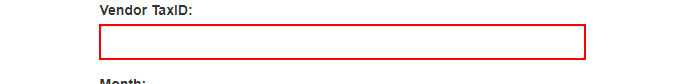
Task: - Baixa todos os relatórios mensais de um fornecedor específico e
gera um relatório anual;
Workflow: System1_DownloadMonthlyReports

Step 1: type [in_TaxID] into the text box in window 'ACME System 1 - Download Monthly Report' (chrome.exe)

Step 2: select [month] in the drop-down in window 'ACME System 1 - Download Monthly Report' (chrome.exe) (no picture)

Step 3: select [in_Year] in the drop-down in window 'ACME System 1 - Download Monthly Report' (chrome.exe) (no picture)

Step 4: click on the button in window 'ACME System 1 - Download Monthly Report' (chrome.exe) (no picture)

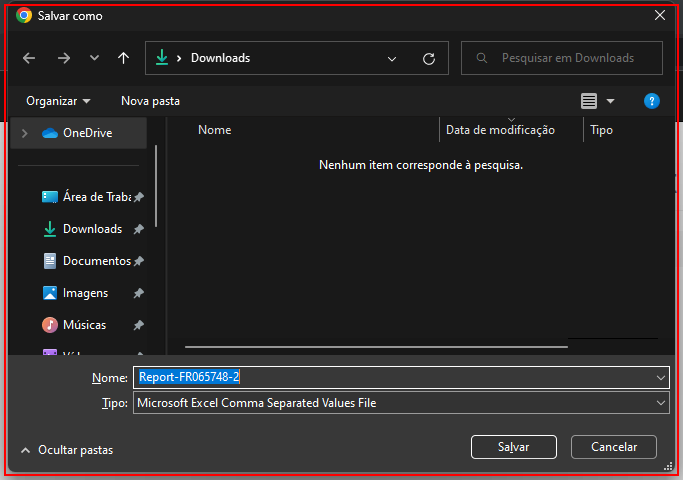
Step 5: find the dialog in window 'Salvar como' (chrome.exe)

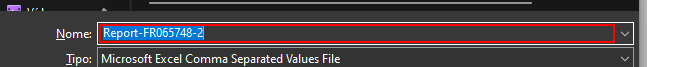
Step 6 [then]: type "[String.Format("{0}{1}",ReportFolderPath,month)]" in window 'Salvar como' (chrome.exe)

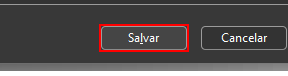
Step 7: click in window 'Salvar como' (chrome.exe)

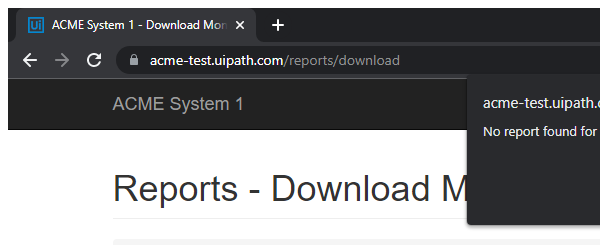
Step 8 [else]: Attach Browser - Download Monthly Reports Page in window 'ACME System 1 - Download Monthly Report' (chrome.exe)

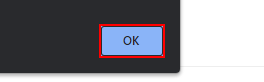
Step 9 [else]: click on the push button in window 'ACME System 1 - Download Monthly Report - Google Chrome' (chrome.exe)